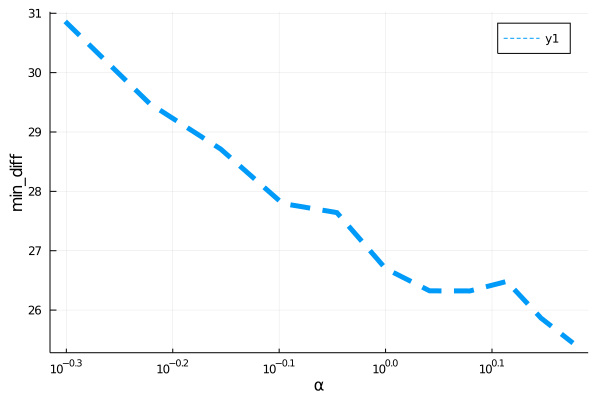

The data file committed next to this chart (first rows):
para, error
0.5, 30.86
0.6, 29.48
0.7, 28.71
0.8, 27.8
0.9, 27.64
1.0, 26.7
1.1, 26.32
1.2, 26.32
1.3, 26.48
1.4, 25.86
1.5, 25.44
